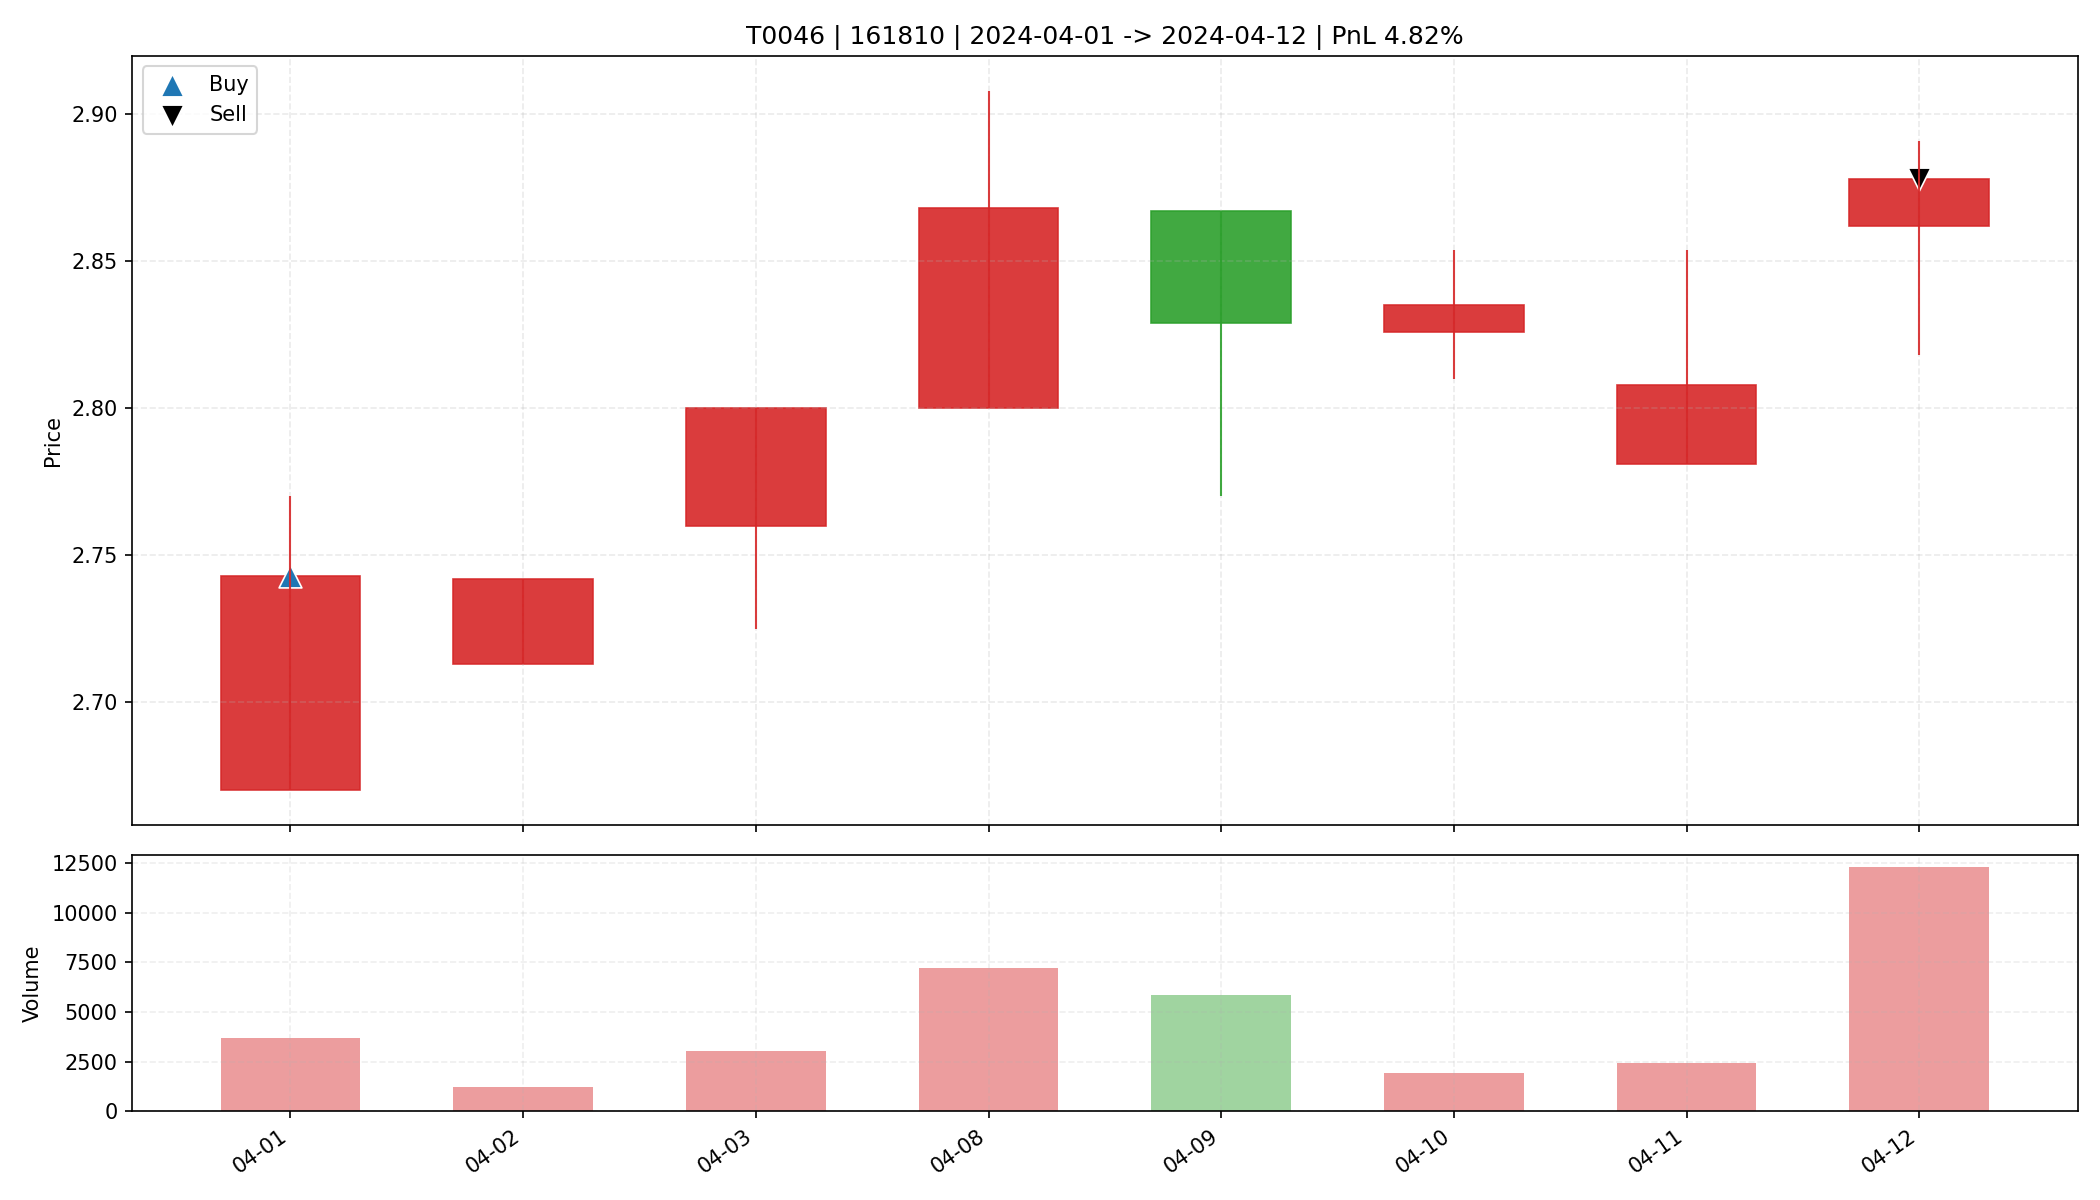

The file beside this chart, header and first rows:
date, open, high, low, close, amount, volume, trade_id, code, buy_date, sell_date, buy_price, sell_price, matched_shares, buy_reason, sell_reason, sell_profit_pct, sell_hold_days, is_buy_day, is_sell_day, holding_day_index
2024-04-01, 2.67, 2.77, 2.67, 2.743, 1002668, 3675, T0046, 161810, 2024-04-01, 2024-04-12, 2.743, 2.878, 6000, 前10日振幅7.9%, 阳线涨幅2.7%, 突破均线, 温和放量1.7倍, MA…, 主动止盈半仓-放量滞涨(涨幅0.56%<1.00%, 量比前5日均量3.01>2…, 4.817, 7.0, True, False, 0
2024-04-02, 2.713, 2.742, 2.713, 2.742, 326190, 1194, T0046, 161810, 2024-04-01, 2024-04-12, 2.743, 2.878, 6000, 前10日振幅7.9%, 阳线涨幅2.7%, 突破均线, 温和放量1.7倍, MA…, 主动止盈半仓-放量滞涨(涨幅0.56%<1.00%, 量比前5日均量3.01>2…, 4.817, 7.0, False, False, 1
2024-04-03, 2.76, 2.8, 2.725, 2.8, 848080, 3042, T0046, 161810, 2024-04-01, 2024-04-12, 2.743, 2.878, 6000, 前10日振幅7.9%, 阳线涨幅2.7%, 突破均线, 温和放量1.7倍, MA…, 主动止盈半仓-放量滞涨(涨幅0.56%<1.00%, 量比前5日均量3.01>2…, 4.817, 7.0, False, False, 2
2024-04-08, 2.8, 2.908, 2.8, 2.868, 2058708, 7192, T0046, 161810, 2024-04-01, 2024-04-12, 2.743, 2.878, 6000, 前10日振幅7.9%, 阳线涨幅2.7%, 突破均线, 温和放量1.7倍, MA…, 主动止盈半仓-放量滞涨(涨幅0.56%<1.00%, 量比前5日均量3.01>2…, 4.817, 7.0, False, False, 3
2024-04-09, 2.867, 2.867, 2.77, 2.829, 1642774, 5833, T0046, 161810, 2024-04-01, 2024-04-12, 2.743, 2.878, 6000, 前10日振幅7.9%, 阳线涨幅2.7%, 突破均线, 温和放量1.7倍, MA…, 主动止盈半仓-放量滞涨(涨幅0.56%<1.00%, 量比前5日均量3.01>2…, 4.817, 7.0, False, False, 4
2024-04-10, 2.826, 2.854, 2.81, 2.835, 549896, 1948, T0046, 161810, 2024-04-01, 2024-04-12, 2.743, 2.878, 6000, 前10日振幅7.9%, 阳线涨幅2.7%, 突破均线, 温和放量1.7倍, MA…, 主动止盈半仓-放量滞涨(涨幅0.56%<1.00%, 量比前5日均量3.01>2…, 4.817, 7.0, False, False, 5
2024-04-11, 2.781, 2.854, 2.781, 2.808, 677321, 2404, T0046, 161810, 2024-04-01, 2024-04-12, 2.743, 2.878, 6000, 前10日振幅7.9%, 阳线涨幅2.7%, 突破均线, 温和放量1.7倍, MA…, 主动止盈半仓-放量滞涨(涨幅0.56%<1.00%, 量比前5日均量3.01>2…, 4.817, 7.0, False, False, 6
2024-04-12, 2.862, 2.891, 2.818, 2.878, 3519680, 12295, T0046, 161810, 2024-04-01, 2024-04-12, 2.743, 2.878, 6000, 前10日振幅7.9%, 阳线涨幅2.7%, 突破均线, 温和放量1.7倍, MA…, 主动止盈半仓-放量滞涨(涨幅0.56%<1.00%, 量比前5日均量3.01>2…, 4.817, 7.0, False, True, 7
